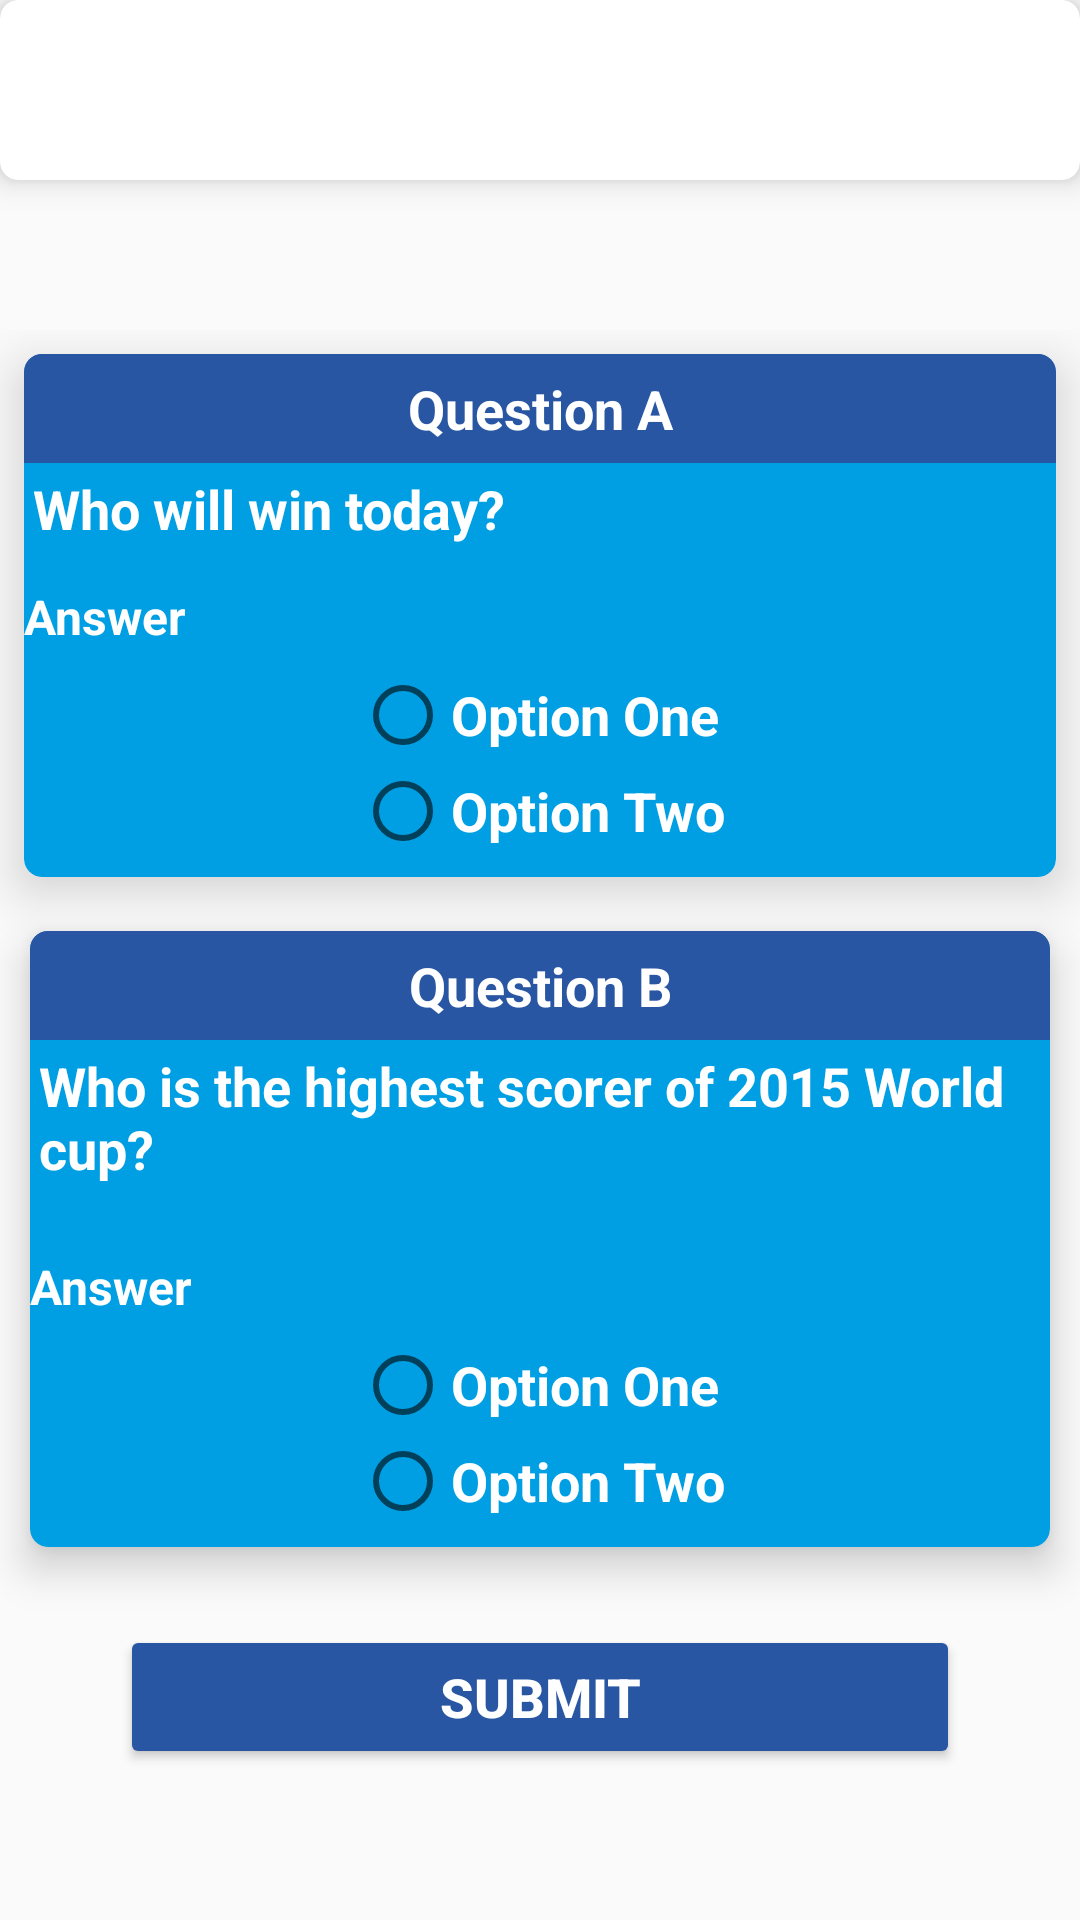

Android layout source for this screen:
<!-- AndroidManifest.xml: application theme AppTheme -->
<!-- res/layout/fragment_match_quiz.xml -->
<?xml version="1.0" encoding="utf-8"?>
<RelativeLayout xmlns:android="http://schemas.android.com/apk/res/android"
    xmlns:tools="http://schemas.android.com/tools"
    android:layout_width="match_parent"
    android:layout_height="match_parent"
    xmlns:app="http://schemas.android.com/apk/res-auto"
    tools:context=".Fragments.MatchQuizFragment"
    android:id="@+id/root">

    <android.support.v7.widget.CardView
        android:id="@+id/banner_section"
        android:layout_width="match_parent"
        android:layout_height="wrap_content"
        app:cardCornerRadius="6dp"
        app:cardElevation="6dp">

        <ImageView
            android:id="@+id/iv_banner_ads"
            android:layout_width="match_parent"
            android:layout_height="60dp"
            android:src="@drawable/maxpro" />
    </android.support.v7.widget.CardView>


    <ImageView
        android:layout_below="@id/banner_section"
        android:id="@+id/match_quiz_logo"
        android:layout_width="50dp"
        android:layout_height="50dp"
        android:layout_centerHorizontal="true"
        android:src="@drawable/match_quiz" />
    <ScrollView
        android:layout_width="match_parent"
        android:layout_height="match_parent"
        android:layout_below="@id/match_quiz_logo"

        >
    <RelativeLayout
        android:layout_width="match_parent"
        android:layout_height="wrap_content"

        android:id="@+id/quiz_section"

        >
        <android.support.v7.widget.CardView
            app:cardCornerRadius="6dp"
            app:cardElevation="10dp"
            android:layout_margin="8dp"
            app:cardBackgroundColor="@color/colorPrimaryDark"
            android:id="@+id/question1card"
            android:layout_width="match_parent"
            android:layout_height="wrap_content">
            <RelativeLayout

                android:layout_width="match_parent"
                android:layout_height="wrap_content">

        <TextView
            android:id="@+id/match_quiz_label_one"
            android:layout_width="match_parent"
            android:layout_height="wrap_content"
            android:fontFamily="sans-serif"
            android:text="Question A"
            android:textAlignment="center"
            android:layout_centerHorizontal="true"
            android:background="@color/colorAccent"
            android:textSize="18sp"
            android:textStyle="bold"
            android:padding="6dp"
            android:textColor="@color/white"
            />

        <TextView
            android:textColor="@color/white"
            android:id="@+id/match_quiz_question_one"
            android:layout_width="wrap_content"
            android:layout_height="wrap_content"
            android:layout_below="@id/match_quiz_label_one"
            android:fontFamily="sans-serif"
            android:text="Who will win today?"
            android:textSize="18sp"
            android:textStyle="bold"
            android:padding="3dp"

            />

        <TextView
            android:textColor="@color/white"            android:id="@+id/match_quiz_one_answer"
            android:layout_width="wrap_content"
            android:layout_height="wrap_content"
            android:layout_below="@id/match_quiz_question_one"
            android:layout_marginTop="10dp"
            android:fontFamily="sans-serif"
            android:text="Answer"
            android:textSize="16sp"
            android:textStyle="bold" />

        <RelativeLayout
            android:id="@+id/options"
            android:layout_width="match_parent"
            android:layout_height="wrap_content"
            android:layout_below="@id/match_quiz_one_answer"
            android:gravity="center">

            <RadioGroup
                android:id="@+id/radioGroup1"
                android:layout_width="wrap_content"
                android:layout_height="wrap_content"
                android:layout_alignParentTop="true"
                android:layout_centerHorizontal="true"
             android:padding="6dp"
                >

                <RadioButton
                    android:textColor="@color/white"
                    android:id="@+id/rb_qus_one_op_one"
                    android:layout_width="wrap_content"
                    android:layout_height="wrap_content"
                    android:text="Option One"
                    android:textSize="18sp"
                    android:textStyle="bold"
                    />

                <RadioButton
                    android:textColor="@color/white"
                    android:id="@+id/rb_qus_one_op_two"
                    android:layout_width="wrap_content"
                    android:layout_height="wrap_content"
                    android:text="Option Two"

                    android:textSize="18sp"
                    android:textStyle="bold"
                    />


            </RadioGroup>
        </RelativeLayout>
            </RelativeLayout>
        </android.support.v7.widget.CardView>





        <android.support.v7.widget.CardView
            android:layout_width="match_parent"
            android:layout_height="wrap_content"
            android:layout_below="@id/question1card"
            app:cardBackgroundColor="@color/colorPrimaryDark"
            android:layout_margin="10dp"
            app:cardElevation="8dp"
            app:cardCornerRadius="6dp"
            android:id="@+id/question2card"
            >


        <RelativeLayout
            android:layout_width="match_parent"
            android:layout_height="wrap_content"
            android:gravity="center"

            >


        <TextView
            android:gravity="center"
            android:id="@+id/match_quiz_label_two"
            android:layout_width="match_parent"
            android:layout_height="wrap_content"
            android:layout_centerHorizontal="true"
            android:fontFamily="sans-serif"
            android:text="Question B"
            android:textSize="18sp"
            android:textStyle="bold"
            android:background="@color/colorAccent"
            android:padding="6dp"
            android:textColor="@color/white"
            />

        <TextView
            android:id="@+id/match_quiz_question_two"
            android:layout_width="wrap_content"
            android:layout_height="wrap_content"
            android:layout_below="@id/match_quiz_label_two"

            android:text="Who is the highest scorer of 2015 World cup?"
            android:textColor="@color/white"
            android:textSize="18sp"
            android:textStyle="bold"
            android:padding="3dp"


            />
        <TextView
            android:textColor="@color/white"
            android:id="@+id/match_quiz_two_answer"
            android:layout_width="wrap_content"
            android:layout_height="wrap_content"
            android:layout_below="@id/match_quiz_question_two"
            android:layout_marginTop="20dp"
            android:fontFamily="sans-serif"
            android:text="Answer"
            android:textSize="16sp"
            android:textStyle="bold" />


        <RelativeLayout
            android:id="@+id/options_two"
            android:layout_width="match_parent"
            android:layout_height="wrap_content"
            android:layout_below="@id/match_quiz_two_answer"
            android:gravity="center">

            <RadioGroup
                android:id="@+id/radioGroup2"
                android:layout_width="wrap_content"
                android:layout_height="wrap_content"
                android:layout_alignParentTop="true"
                android:layout_centerHorizontal="true"
                android:padding="6dp"
                >

                <RadioButton
                    android:id="@+id/rb_qus_two_op_one"
                    android:layout_width="wrap_content"
                    android:layout_height="wrap_content"
                    android:text="Option One"
android:textColor="@color/white"
                    android:textSize="18sp"
                    android:textStyle="bold"
                    />

                <RadioButton
                    android:id="@+id/rb_qus_two_op_two"
                    android:layout_width="wrap_content"
                    android:layout_height="wrap_content"
                    android:text="Option Two"
                    android:textSize="18sp"
                    android:textStyle="bold"
                    android:textColor="@color/white"
                    />


            </RadioGroup>
        </RelativeLayout>
        </RelativeLayout>
        </android.support.v7.widget.CardView>

        <Button

            android:layout_width="match_parent"
            android:layout_height="wrap_content"
            android:padding="10dp"
            android:textColor="@color/white"
            android:textStyle="bold"
            android:textAlignment="center"
            android:textSize="18sp"
            android:layout_marginStart="40dp"
            android:layout_marginEnd="40dp"
            android:layout_below="@id/question2card"
            android:layout_centerHorizontal="true"
            android:layout_marginTop="16dp"
            style="@style/Widget.AppCompat.Button.Colored"
            android:text="Submit"
            android:id="@+id/bt_user_ans_submit"
            />
    </RelativeLayout>
</ScrollView>

    <RelativeLayout
        android:layout_width="match_parent"
        android:layout_height="wrap_content"
       android:layout_below="@+id/match_quiz_logo"
        android:id="@+id/Show_Error"
        android:visibility="gone"
        >
        <TextView
            android:layout_width="match_parent"
            android:layout_height="wrap_content"
            android:text="Already Submitted !"
            android:textSize="26sp"
            android:textAlignment="center"
            android:layout_marginTop="20dp"
            android:textColor="@android:color/holo_orange_dark"

            />



    </RelativeLayout>
</RelativeLayout>
<!-- resources referenced by this layout -->
<resources>
  <color name="colorAccent">#2956A3</color>
  <color name="colorPrimaryDark">#009FE3</color>
  <style name="AppTheme" parent="Theme.AppCompat.Light.NoActionBar">
          
          <item name="colorPrimary">@color/colorPrimary</item>
          <item name="colorPrimaryDark">@color/colorPrimaryDark</item>
          <item name="colorAccent">@color/colorAccent</item>
      </style>
  <color name="colorPrimary">#E2FFF8</color>
  <!-- not gathered from this repository: default colours our renderer supplied (Android Studio template values) -->
  <color name="white">#FFFFFFFF</color>
</resources>
